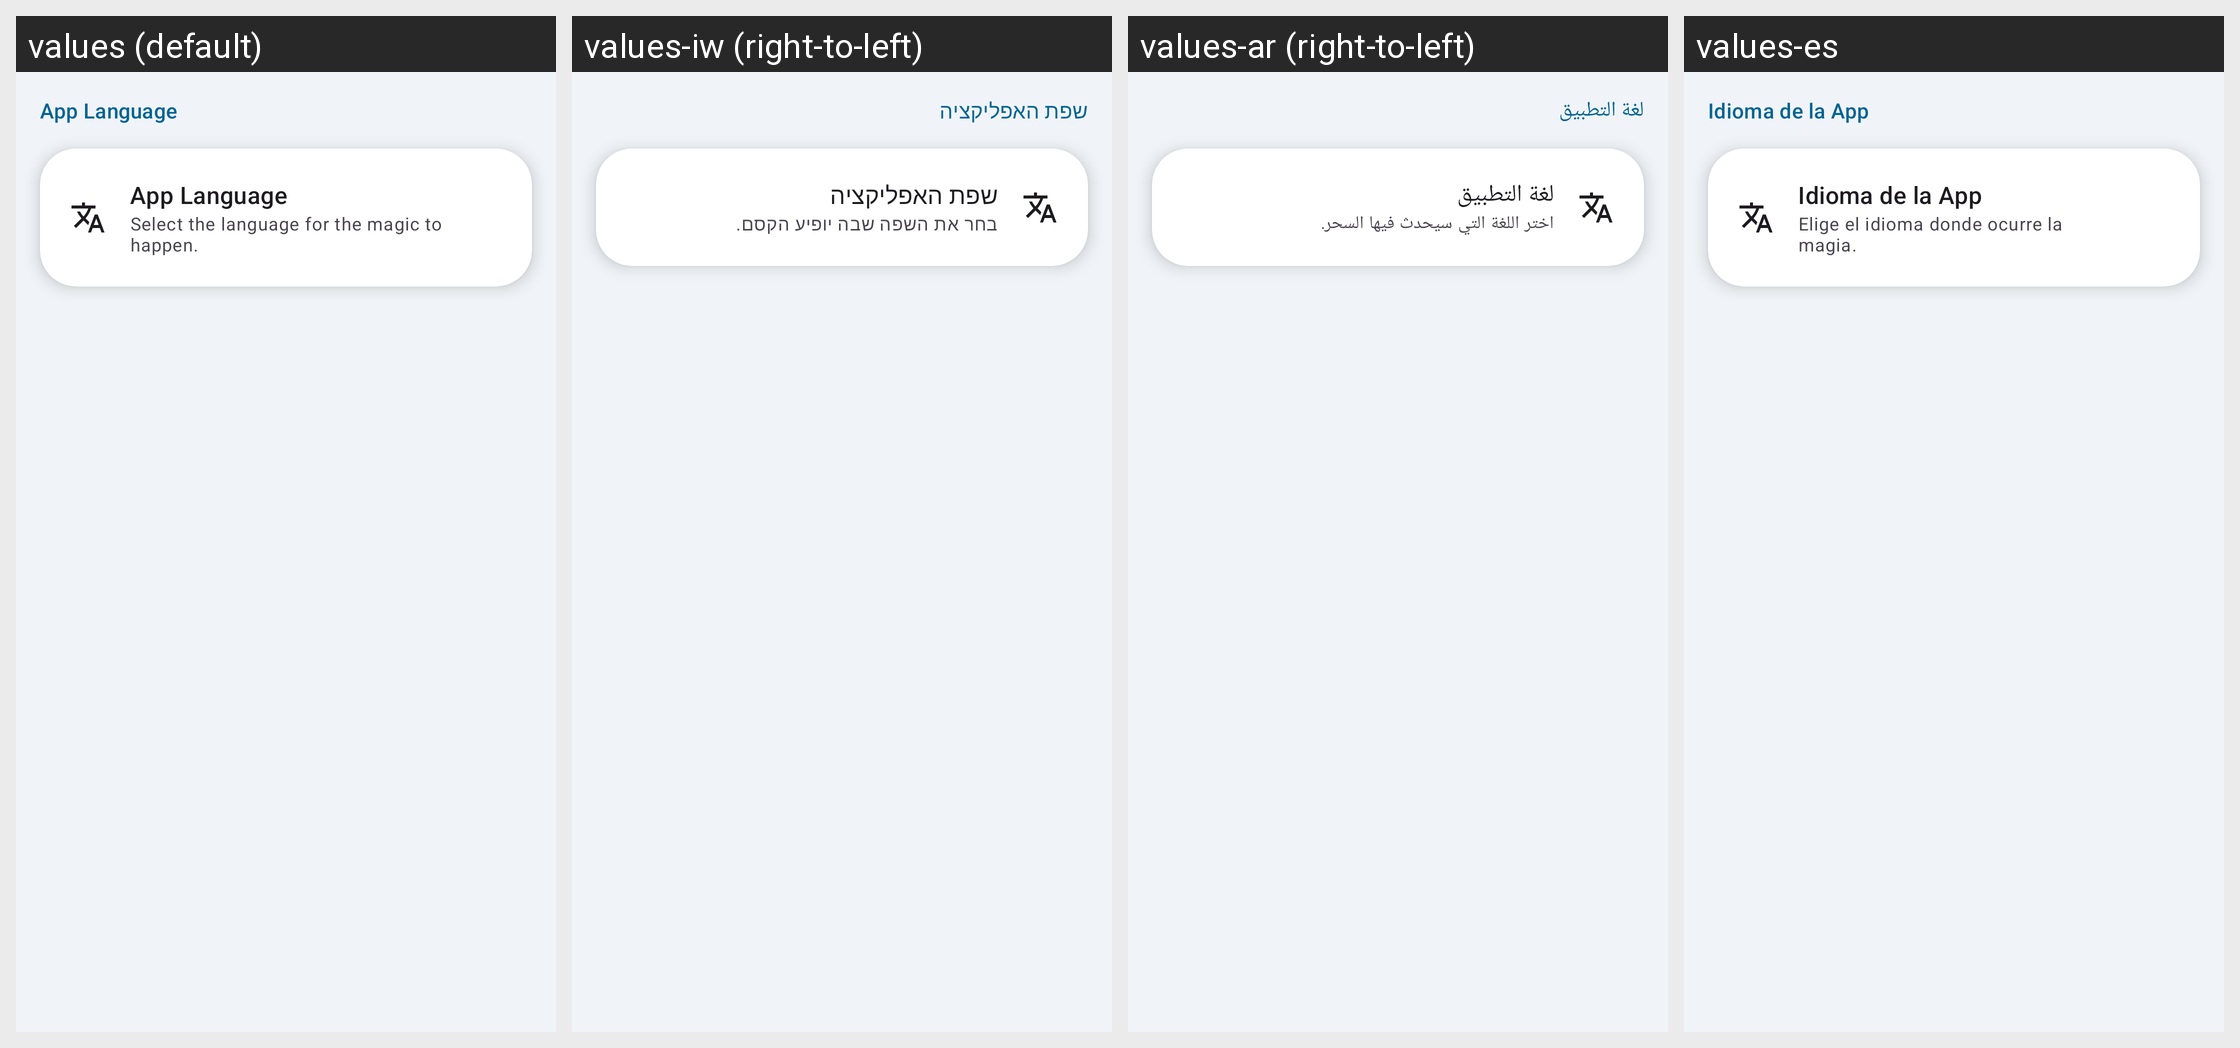

Locale-by-locale string values for the Android screen shown in this grid:
Android screen res/layout/layout_settings_language.xml rendered under 4 locales, left to right: values (default), values-iw (right-to-left), values-ar (right-to-left), values-es. Device: Nexus 5 (rendered at 1080×1920; each locale shown at half size, 540×960, under a caption strip naming it); theme Theme.MedicationWizard.
Other locales in the repository, not shown: values-de, values-fr, values-he, values-hi, values-in, values-ja, values-ko, values-pt-rBR, values-ru.
Strings drawn on this screen, with the default value and each locale's value (text and hints the layout hard-codes, and strings that could not be matched under every locale, appear in the picture but are not listed):

settings_language_title
  values: App Language
  values-iw: שפת האפליקציה
  values-ar: لغة التطبيق
  values-es: Idioma de la App

settings_language_summary
  values: Select the language for the magic to happen.
  values-iw: בחר את השפה שבה יופיע הקסם.
  values-ar: اختر اللغة التي سيحدث فيها السحر.
  values-es: Elige el idioma donde ocurre la magia.
